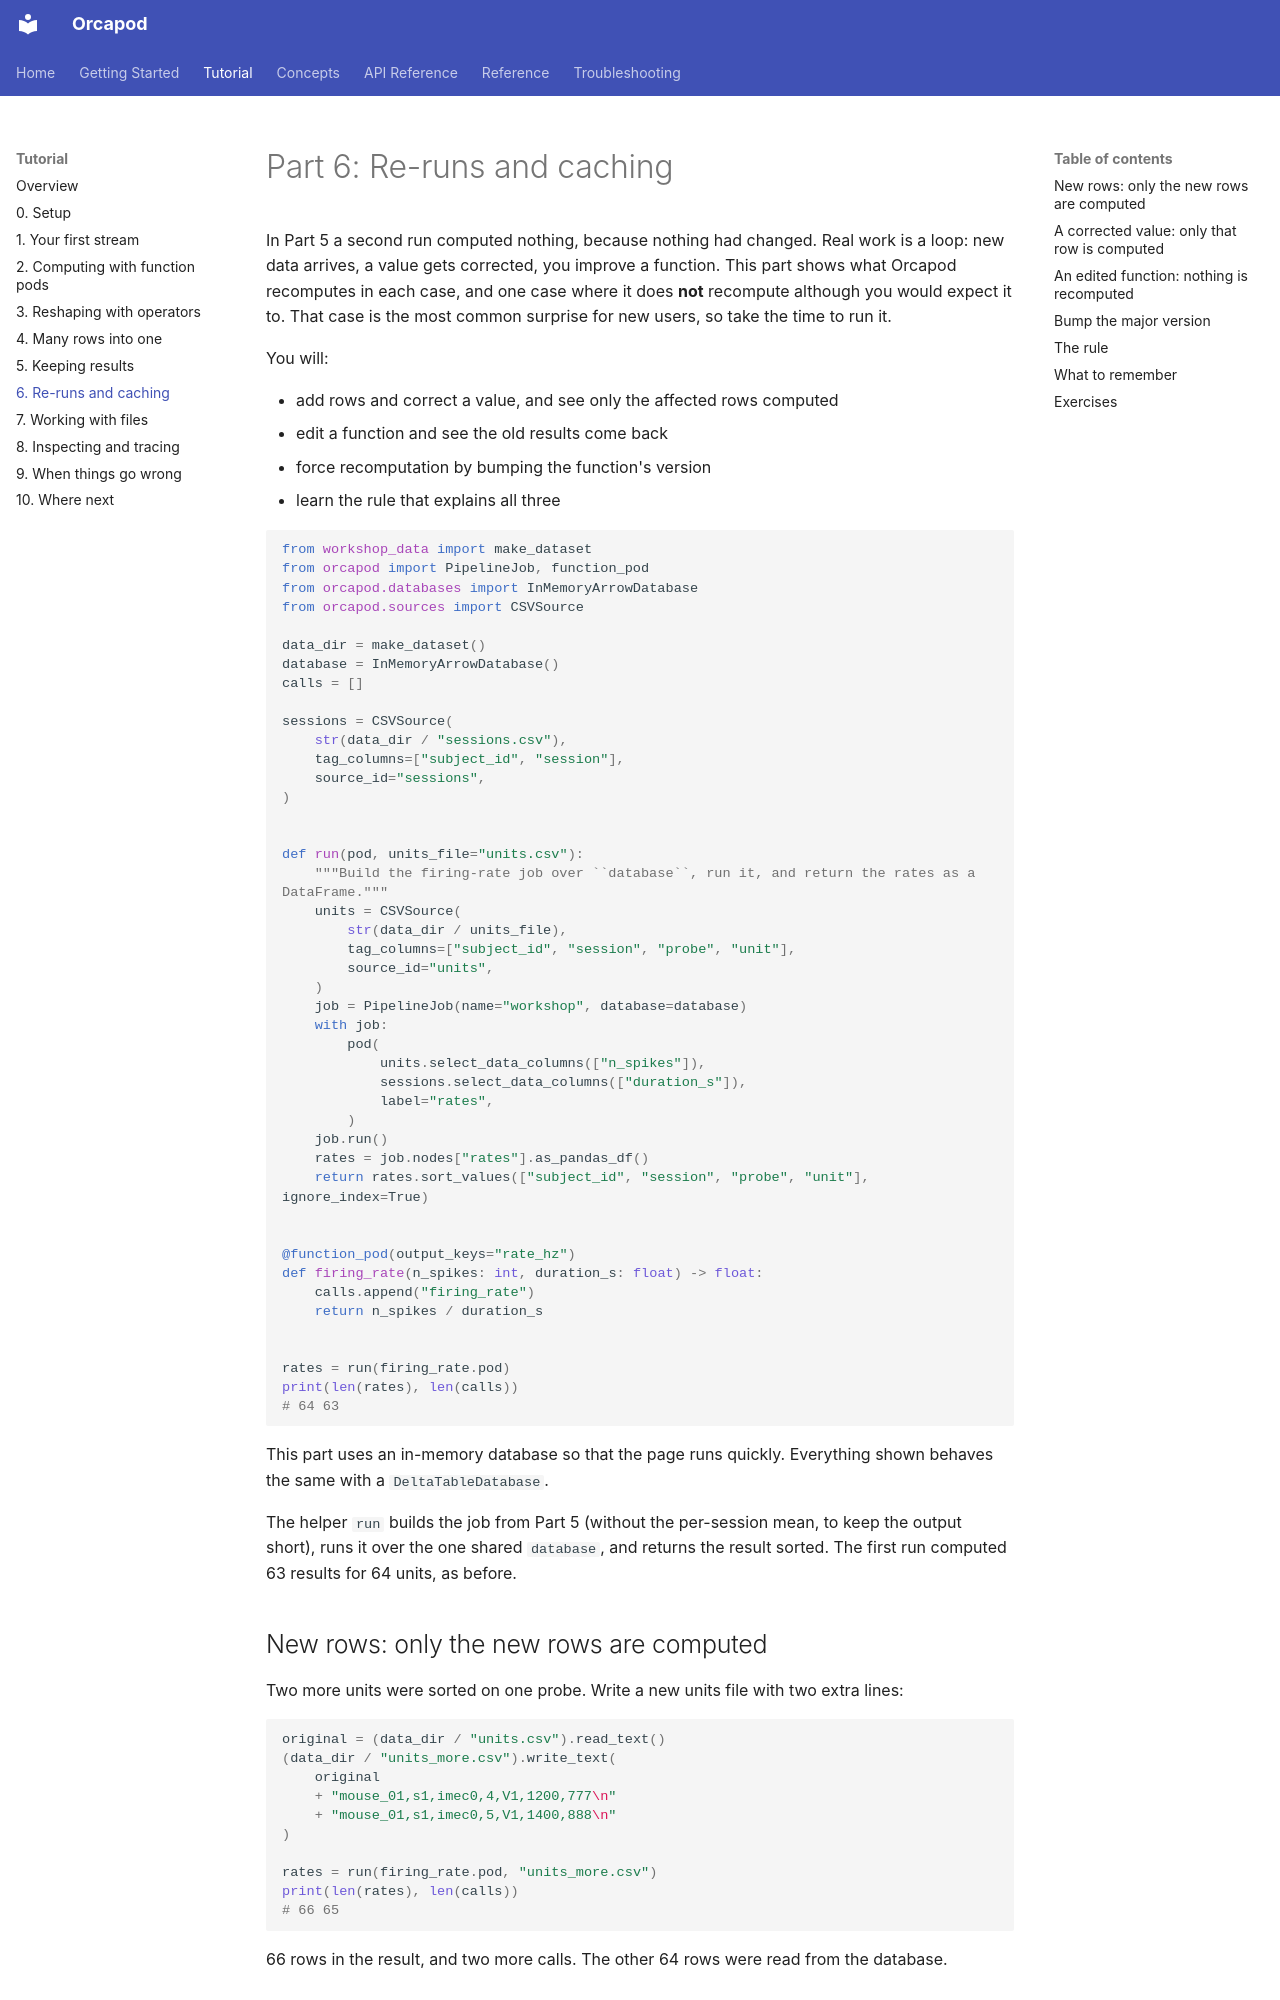

repository: nauticalab/orcapod-python · page: tutorial/06-reruns-and-caching/index.html · generator: mkdocs

# Part 6: Re-runs and caching

In Part 5 a second run computed nothing, because nothing had changed. Real work is a loop:
new data arrives, a value gets corrected, you improve a function. This part shows what
Orcapod recomputes in each case, and one case where it does **not** recompute although you
would expect it to. That case is the most common surprise for new users, so take the time to
run it.

You will:

- add rows and correct a value, and see only the affected rows computed
- edit a function and see the old results come back
- force recomputation by bumping the function's version
- learn the rule that explains all three

```python
from workshop_data import make_dataset
from orcapod import PipelineJob, function_pod
from orcapod.databases import InMemoryArrowDatabase
from orcapod.sources import CSVSource

data_dir = make_dataset()
database = InMemoryArrowDatabase()
calls = []

sessions = CSVSource(
    str(data_dir / "sessions.csv"),
    tag_columns=["subject_id", "session"],
    source_id="sessions",
)


def run(pod, units_file="units.csv"):
    """Build the firing-rate job over ``database``, run it, and return the rates as a DataFrame."""
    units = CSVSource(
        str(data_dir / units_file),
        tag_columns=["subject_id", "session", "probe", "unit"],
        source_id="units",
    )
    job = PipelineJob(name="workshop", database=database)
    with job:
        pod(
            units.select_data_columns(["n_spikes"]),
            sessions.select_data_columns(["duration_s"]),
            label="rates",
        )
    job.run()
    rates = job.nodes["rates"].as_pandas_df()
    return rates.sort_values(["subject_id", "session", "probe", "unit"], ignore_index=True)


@function_pod(output_keys="rate_hz")
def firing_rate(n_spikes: int, duration_s: float) -> float:
    calls.append("firing_rate")
    return n_spikes / duration_s


rates = run(firing_rate.pod)
print(len(rates), len(calls))
# 64 63
```

This part uses an in-memory database so that the page runs quickly. Everything shown behaves
the same with a `DeltaTableDatabase`.

The helper `run` builds the job from Part 5 (without the per-session mean, to keep the
output short), runs it over the one shared `database`, and returns the result sorted. The first
run computed 63 results for 64 units, as before.

## New rows: only the new rows are computed

Two more units were sorted on one probe. Write a new units file with two extra lines:

```python
original = (data_dir / "units.csv").read_text()
(data_dir / "units_more.csv").write_text(
    original
    + "mouse_01,s1,imec0,4,V1,1200,777\n"
    + "mouse_01,s1,imec0,5,V1,1400,888\n"
)

rates = run(firing_rate.pod, "units_more.csv")
print(len(rates), len(calls))
# 66 65
```

66 rows in the result, and two more calls. The other 64 rows were read from the database.
